Run: headless pygame with SDL's dummy video driver; simulated clock (each Clock.tick advances the game by its frame time, no real sleeping); random seed 0; keys injected as events and as key.get_pressed() state; no mouse input.
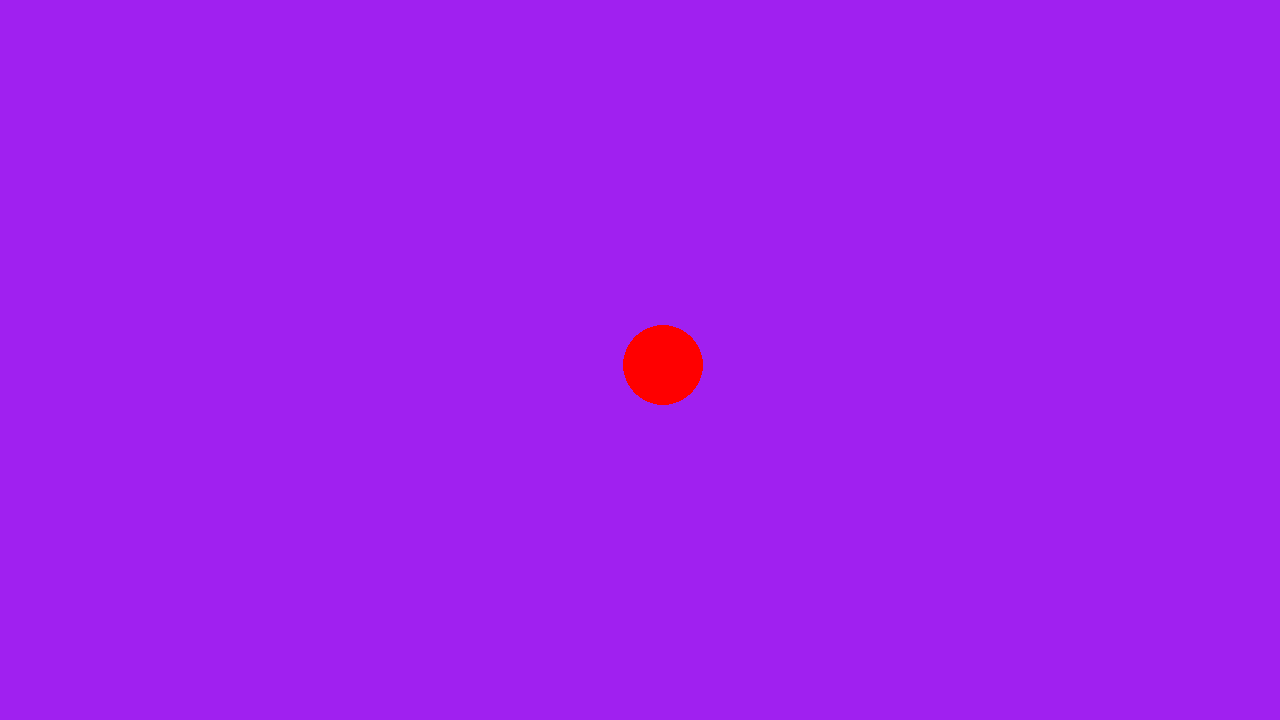
Frame 1 of 4 · flips 1–60 · no input
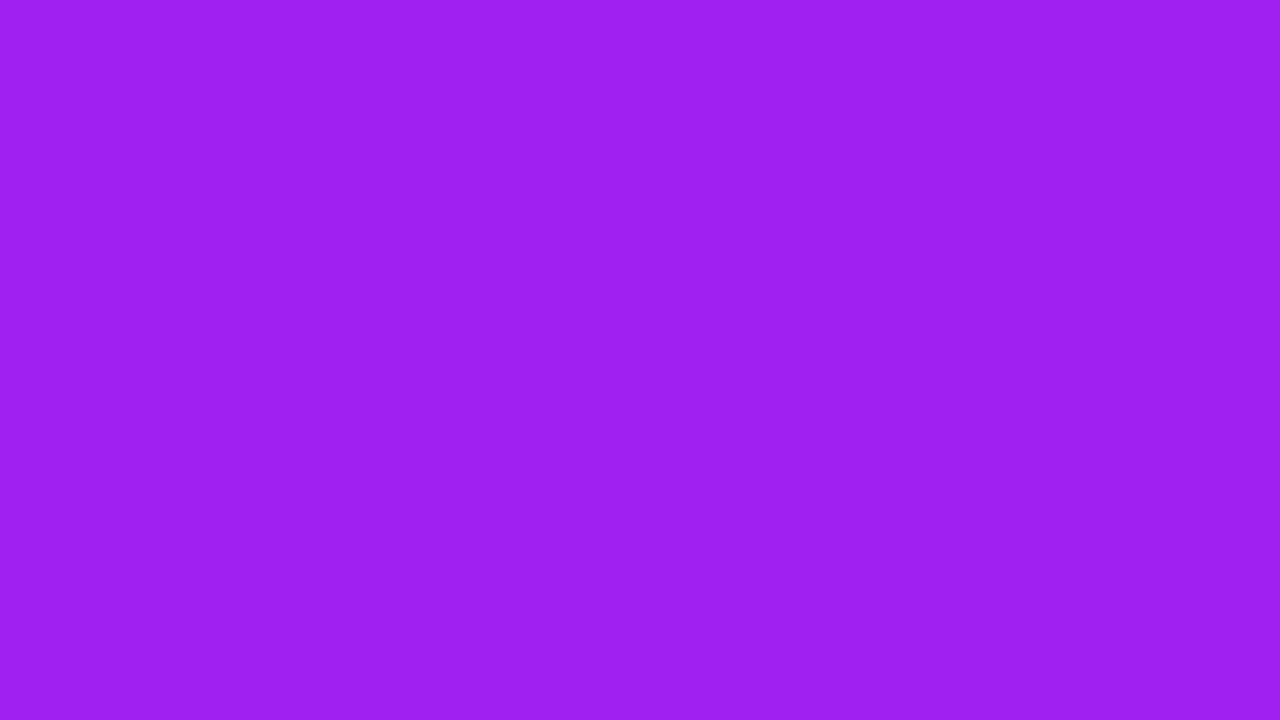
Frame 2 of 4 · flips 61–180 · tapped SPACE, RETURN · held RIGHT (→), D
Frame 3 of 4 · flips 181–300 · held DOWN (↓), S · screen unchanged from frame 2, image omitted
Frame 4 of 4 · flips 301–420 · held LEFT (←), A, UP (↑), W · screen unchanged from frame 3, image omitted

The pygame program that drew these frames:

# Example file showing a circle moving on screen
import pygame

class body:
    def __init__(self, mass, pos, vel, acc):
        self.mass = mass
        self.pos = pygame.Vector2(pos)
        self.vel = pygame.Vector2(vel)
        self.acc = pygame.Vector2(acc)
    def update_state(self, dt):
        self.pos += self.vel * dt
        self.vel += self.acc * dt

pygame.init()
screen = pygame.display.set_mode((1280, 720))
clock = pygame.time.Clock()
running = True
dt = 0
dtxd = 0.01


init_pos = pygame.Vector2(screen.get_width() / 2, screen.get_height() / 2)
ball = body(10, init_pos, pygame.Vector2(10, 10), pygame.Vector2(100, 0))

while running:
    # poll for events
    # pygame.QUIT event means the user clicked X to close your window
    for event in pygame.event.get():
        if event.type == pygame.QUIT:
            running = False

    # fill the screen with a color to wipe away anything from last frame
    screen.fill("purple")

    pygame.draw.circle(screen, "red", ball.pos, 40)

    keys = pygame.key.get_pressed()
    if keys[pygame.K_w]:
        ball.pos.y -= 300 * dt
    if keys[pygame.K_s]:
        ball.pos.y += 300 * dt
    if keys[pygame.K_a]:
        ball.pos.x -= 300 * dt
    if keys[pygame.K_d]:
        ball.pos.x += 300 * dt

    # flip() the display to put your work on screen
    pygame.display.flip()

    # limits FPS to 60
    # dt is delta time in seconds since last frame, used for framerate-
    # independent physics.
    dt = clock.tick(60) / 1000
    ball.update_state(dtxd)

pygame.quit()
